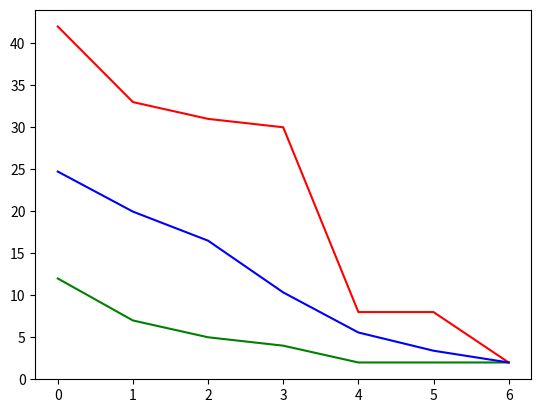

Write Python code to recreate this figure.
import copy
import time
from statistics import mean
import matplotlib.pyplot as plt
import numpy as np

# M courses, N Halls, P professors
M = 30
N = 80
P = 20


def hill_climbing_similar(chromosome):
    c2 = copy.deepcopy(chromosome)
    score, problem, prof = fitness_function(c2)
    prev = score - 1
    # print("here")
    while score > prev:
        chromosome = c2
        for i in problem:
            p = np.random.randint(0, P)
            c = np.random.randint(0, M)
            h = np.random.randint(0, N)
            c2[i] = (c, p, h)
        prev = score
        score, problem, prof = fitness_function(c2)
    return chromosome


def memetic_learning(population):
    ret = []
    for i in population:
        ret.append(hill_climbing_similar(i))
    return ret


# <course,professors,hall>
def fitness_function(chromosome):
    score = 0
    problem_areas = []
    prof = set([])

    # One course should be taught by exactly one prof
    course = [[] for i in range(M)]
    count = [0 for i in range(M)]
    xyz = 0
    for i in chromosome:
        if i[1] not in course[i[0]]:
            course[i[0]].append(i[1])
            count[i[0]] += 1
            if count[i[0]] > 1:
                problem_areas.append(xyz)
        xyz+=1

    for i in count:
        score -= abs(i - 1)

    # One professor teaches max 2 slots in a day
    x = 0
    count = [0 for i in range(P)]
    for i in chromosome:
        if x % 8:
            count = [0 for i in range(P)]
            for j in count:
                score -= max(0, j - 2)
        count[i[1]] += 1
        x += 1
    for j in count:
        score -= max(0, j - 1)

    # One Professor teaches at max two courses
    count = [0 for i in range(P)]
    course = [[] for i in range(P)]
    xyz = 0
    for i in chromosome:
        if i[0] not in course[i[1]]:
            course[i[1]].append(i[0])
            count[i[1]] += 1
            if count[i[1]] > 2:
                prof.add(xyz)
        xyz += 1
    for i in count:
        score -= min(abs(i - 2), abs(i - 1))

    return score, problem_areas, prof


def init_population(count):
    population = []
    for i in range(count):
        chromosome = []
        p = np.random.permutation(P)
        c = np.random.permutation(M)
        h = np.random.permutation(N)
        while len(p) < 40:
            p = np.concatenate((p, p))
        while len(c) < 40:
            c = np.concatenate((c, c))
        while len(h) < 40:
            h = np.concatenate((h, h))

        for j in range(40):
            chromosome.append((c[j], p[j], h[j]))

        population.append(chromosome)
    return population


def stupid_init(count):
    population = []
    for i in range(count):
        chromosome = []
        for i in range(40):
            p = np.random.randint(0, P)
            c = np.random.randint(0, M)
            h = np.random.randint(0, N)
            chromosome.append((c, p, h))
        population.append(chromosome)
    return population


def selection(population, score):
    temp = []
    for i, j in zip(population, score):
        temp.append((j, i))
    temp.sort(reverse=True)
    ret = []
    for i in temp[:10]:
        ret.append(i[1])
    return ret


def compute_fitness(population):
    score = []
    for i in population:
        score.append(fitness_function(i)[0])
    return score


# create 90 more samples from the 10 samples here
def crossover(population):
    for _ in range(45):
        i, j = np.random.randint(0, 10), np.random.randint(0, 10)
        point = np.random.randint(0, 40)
        temp1 = population[i][:point] + population[j][point:]
        temp2 = population[j][:point] + population[i][point:]
        population.append(temp1)
        population.append(temp2)
    return population[:100]


def Genetic_Algorithm():
    best = []
    worst = []
    average = []
    t1 = time.time()
    population = stupid_init(100)
    population = memetic_learning(population)
    score = compute_fitness(population)
    prev = 0
    iter = 0
    while abs(mean(score) - prev) > 0:
        iter += 1
        best.append(-1 * max(score))
        worst.append(-1 * min(score))
        average.append(-1 * mean(score))
        print("Iteration ", iter)
        prev = mean(score)
        population = selection(population, score)
        population = crossover(population)
        population = memetic_learning(population)
        score = compute_fitness(population)
    t2 = time.time()
    print("Converged in ", t2 - t1, " seconds")
    plt.plot(best, 'g', worst, 'r', average, 'b')
    # plt.savefig('Genetic Algorithm.png')
    plt.show()


Genetic_Algorithm()
